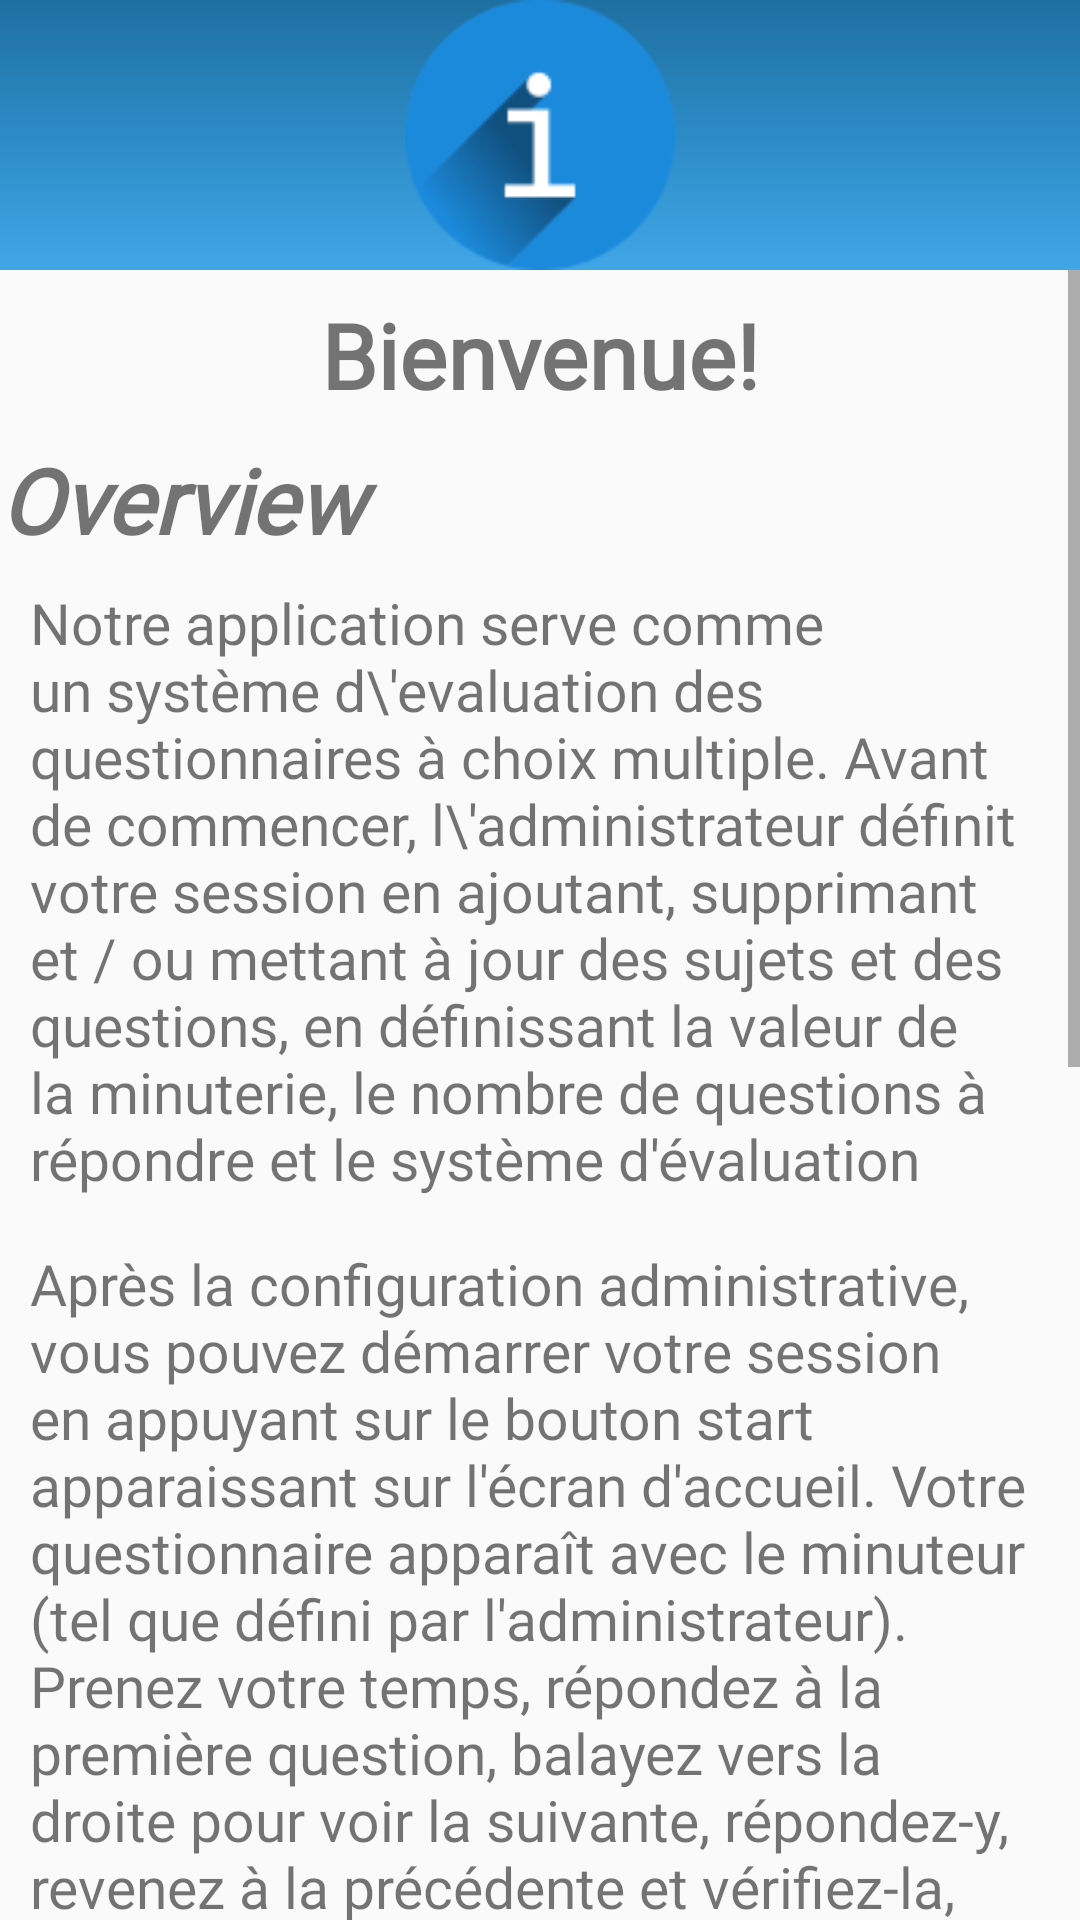

Here is an Android app screen rendered from its layout file. Give the layout XML and the strings, colors and styles it references.
<!-- AndroidManifest.xml: application theme MyTheme -->
<!-- res/layout/activity_user_help.xml -->
<?xml version="1.0" encoding="utf-8"?>
<LinearLayout
    xmlns:android="http://schemas.android.com/apk/res/android"
    xmlns:app="http://schemas.android.com/apk/res-auto"
    xmlns:tools="http://schemas.android.com/tools"
    android:layout_width="match_parent"
    android:layout_height="match_parent"
    tools:context=".UserHelp"
    android:orientation="vertical">
    <FrameLayout
        android:layout_width="match_parent"
        android:layout_height="90sp"
        android:background="@drawable/bg_login2">
        <ImageView

            android:layout_width="match_parent"
            android:layout_height="90sp"
            android:src="@drawable/help"
            android:transitionName="help"/>
    </FrameLayout>


    <ScrollView
        android:layout_width="match_parent"
        android:layout_height="match_parent">
        <LinearLayout
            android:layout_width="match_parent"
            android:layout_height="wrap_content"
            android:orientation="vertical"
            >


            <TextView
                android:layout_width="match_parent"
                android:layout_height="wrap_content"
                android:layout_marginBottom="8dp"
                android:layout_marginEnd="10dp"
                android:layout_marginStart="10dp"
                android:layout_marginTop="8dp"
                android:fontFamily="@font/abeezee"
                android:text="Bienvenue!"
                android:textAlignment="center"
                android:textColor="@color/black_de"
                android:textSize="30sp"
                android:textStyle="bold" />

            <TextView
                android:layout_width="match_parent"
                android:layout_height="wrap_content"
                android:fontFamily="@font/gnyrwn971"
                android:text="Overview"
                android:textColor="@color/black_de"
                android:textSize="30sp"
                android:textStyle="bold|italic" />

            <TextView
                android:layout_width="match_parent"
                android:layout_height="wrap_content"
                android:layout_marginBottom="8dp"
                android:layout_marginEnd="10dp"
                android:layout_marginStart="10dp"
                android:layout_marginTop="8dp"
                android:fontFamily="@font/gnyrwn971"
                android:text="Notre application serve comme un système d\'evaluation des questionnaires à choix multiple. Avant de commencer, l\'administrateur définit votre session en ajoutant, supprimant et / ou mettant à jour des sujets et des questions, en définissant la valeur de la minuterie, le nombre de questions à répondre et le système d'évaluation"
                android:textColor="@color/black_de"
                android:textSize="19sp" />

            <TextView
                android:layout_width="match_parent"
                android:layout_height="wrap_content"
                android:layout_marginBottom="8dp"
                android:layout_marginEnd="10dp"
                android:layout_marginStart="10dp"
                android:layout_marginTop="8dp"
                android:fontFamily="@font/gnyrwn971"
                android:text="Après la configuration administrative, vous pouvez démarrer votre session en appuyant sur le bouton start apparaissant sur l'écran d'accueil. Votre questionnaire apparaît avec le minuteur (tel que défini par l'administrateur). Prenez votre temps, répondez à la première question, balayez vers la droite pour voir la suivante, répondez-y, revenez à la précédente et vérifiez-la, etc ... à votre rythme! Lorsque vous êtes satisfait de vos réponses, appuyez sur le bouton évaluer et vous serez présenté par votre marque. Nous avons une surprise spéciale pour vous si vous obtenez la note complète!"
                android:textColor="@color/black_de"
                android:textSize="19sp" />

            <TextView
                android:layout_width="match_parent"
                android:layout_height="wrap_content"
                android:layout_marginBottom="8dp"
                android:layout_marginEnd="10dp"
                android:layout_marginStart="10dp"
                android:layout_marginTop="8dp"
                android:fontFamily="@font/gnyrwn971"
                android:text="À la fin, vous pouvez trouver votre profil à côté d'un journal de vos sessions précédentes. Vous pouvez modifier les informations de votre profil: nom, spécialité, anniversaire et photo de profil en cliquant sur les informations de votre profil. Vous pouvez également voir la correction de vos sessions précédentes en les cliquant, une clique longue supprime cette session. Nous croyons qu'avec ces sessions enregistrées, vous serez en mesure de vous auto-évaluer efficacement et d'améliorer votre compréhension du sujet donné."
                android:textColor="@color/black_de"
                android:textSize="19sp" />

            <Button
                android:id="@+id/goToAdmin"
                style="@style/Widget.AppCompat.Button.Borderless.Colored"
                android:layout_width="match_parent"
                android:layout_height="wrap_content"
                android:fontFamily="@font/gnyrwn971"
                android:text="Admin Space"
                android:onClick="onAdminHelpClick"
                android:textSize="30sp" />

            <Button
                android:id="@+id/backToMenu"
                style="@style/Widget.AppCompat.Button.Borderless.Colored"
                android:layout_width="match_parent"
                android:layout_height="wrap_content"
                android:fontFamily="@font/gnyrwn971"
                android:text="Retour au Menu Principal"
                android:onClick="onReturnClick"
                android:textSize="24sp" />
        </LinearLayout>
    </ScrollView>



</LinearLayout>
<!-- resources referenced by this layout -->
<resources>
  <!-- drawable bg_login2 (drawable) -->
  <?xml version="1.0" encoding="utf-8"?>
  <shape xmlns:android="http://schemas.android.com/apk/res/android"
      android:shape="rectangle">
  
      <gradient
          android:startColor="#40a6e6"
  
          android:centerColor="#2d8bc6"
          android:endColor="#1e6fa1"
          android:angle="90"/>
  </shape>
  <!-- drawable help: png bitmap (drawable, 3886 bytes) -->
  <style name="MyTheme" parent="Theme.AppCompat.Light.NoActionBar" />
</resources>
